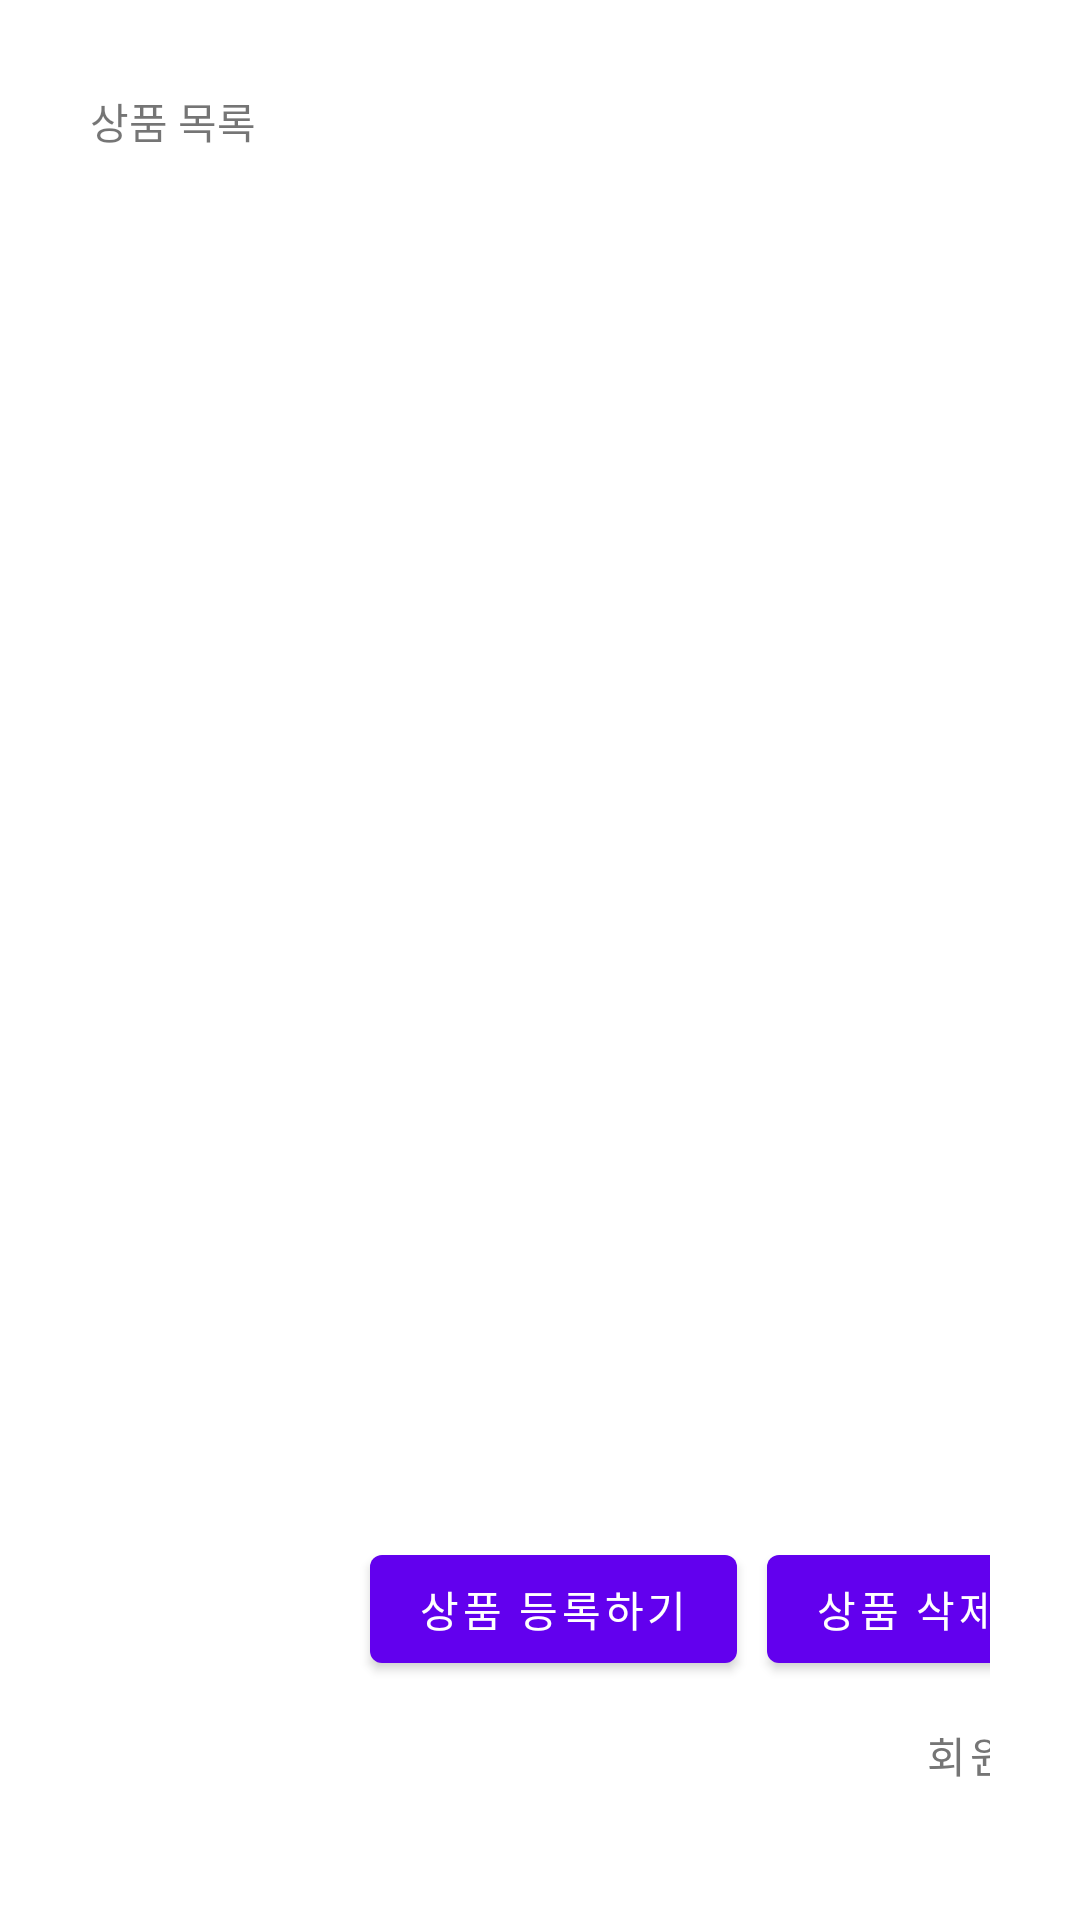

Produce the Android XML layout that renders to this screen, including the resource entries it uses.
<!-- AndroidManifest.xml: application theme Theme.MP_20203125 -->
<!-- res/layout/activity_third.xml -->
<?xml version="1.0" encoding="utf-8"?>
<GridLayout xmlns:android="http://schemas.android.com/apk/res/android"
    xmlns:app="http://schemas.android.com/apk/res-auto"
    xmlns:tools="http://schemas.android.com/tools"
    android:layout_width="match_parent"
    android:layout_height="match_parent"
    android:padding="30dp">

    <TextView
        android:id="@+id/list_txt"
        android:layout_width="match_parent"
        android:layout_height="0dp"
        android:layout_row="0"
        android:layout_rowWeight="1"
        android:layout_column="0"
        android:text="@string/list_txt" />


    <ListView
        android:id="@+id/itemList"
        android:layout_width="match_parent"
        android:layout_height="0dp"

        android:layout_row="1"
        android:layout_rowWeight="13"
        android:layout_column="0"/>

    <LinearLayout
        android:layout_width="353dp"
        android:layout_height="0dp"
        android:layout_row="2"
        android:layout_rowWeight="2"
        android:layout_column="0"
        android:paddingEnd="5dp"
        android:gravity="bottom|end"
        android:orientation="horizontal">

        <Button
            android:id="@+id/addItemBtn"
            style="@style/Widget.MaterialComponents.Button"
            android:layout_width="wrap_content"
            android:layout_height="wrap_content"
            android:layout_marginEnd="10dp"
            android:text="@string/addItem" />

        <Button
            android:id="@+id/delItemBtn"
            style="@style/Widget.MaterialComponents.Button"
            android:layout_width="wrap_content"
            android:layout_height="wrap_content"
            android:text="@string/delItem" />
    </LinearLayout>

    <Button
        android:id="@+id/profileBtn"
        style="@style/Widget.MaterialComponents.Button.TextButton"
        android:layout_width="wrap_content"
        android:layout_height="0dp"
        android:layout_row="3"
        android:layout_rowWeight="1.5"
        android:layout_column="0"
        android:layout_gravity="end"
        android:gravity="center"
        android:text="@string/profile"
        android:textColor="#757575"
        tools:ignore="TouchTargetSizeCheck,TouchTargetSizeCheck" />
</GridLayout>
<!-- resources referenced by this layout -->
<resources>
  <string name="addItem">상품 등록하기</string>
  <string name="delItem">상품 삭제하기</string>
  <string name="list_txt">상품 목록</string>
  <string name="profile">회원 정보</string>
  <style name="Theme.MP_20203125" parent="Theme.MaterialComponents.DayNight.DarkActionBar">
          
          <item name="colorPrimary">@color/purple_500</item>
          <item name="colorPrimaryVariant">@color/purple_700</item>
          <item name="colorOnPrimary">@color/white</item>
          
          <item name="colorSecondary">@color/teal_200</item>
          <item name="colorSecondaryVariant">@color/teal_700</item>
          <item name="colorOnSecondary">@color/black</item>
          
          <item name="android:statusBarColor" tools:targetApi="l">?attr/colorPrimaryVariant</item>
          
      </style>
  <!-- not gathered from this repository: default colours our renderer supplied (Android Studio template values) -->
  <color name="purple_500">#FF6200EE</color>
  <color name="purple_700">#FF3700B3</color>
  <color name="teal_200">#FF03DAC5</color>
  <color name="teal_700">#FF018786</color>
  <color name="black">#FF000000</color>
  <color name="white">#FFFFFFFF</color>
</resources>
